Run: headless pygame with SDL's dummy video driver; simulated clock (each Clock.tick advances the game by its frame time, no real sleeping); random seed 0; keys injected as events and as key.get_pressed() state; no mouse input.
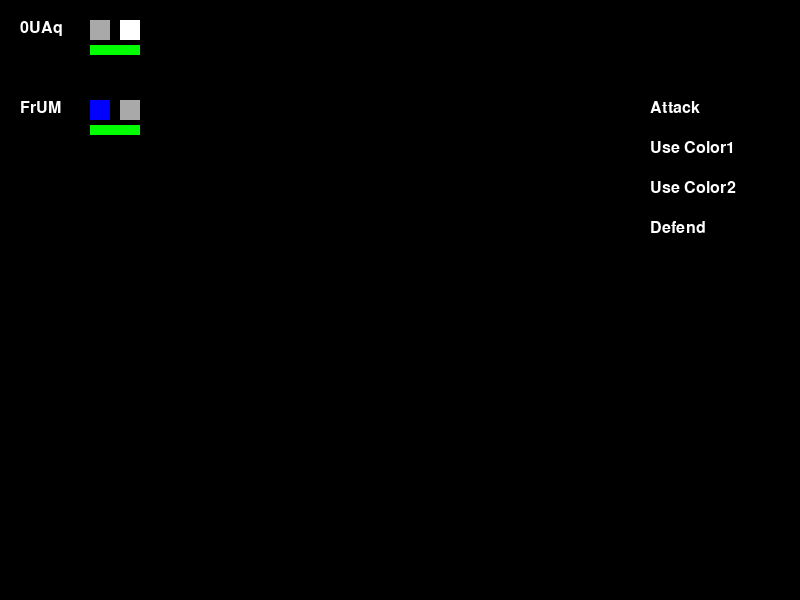
Frame 1 of 4 · flips 1–60 · no input
Frame 2 of 4 · flips 61–180 · tapped SPACE, RETURN · held RIGHT (→), D · screen unchanged from frame 1, image omitted
Frame 3 of 4 · flips 181–300 · held DOWN (↓), S · screen unchanged from frame 2, image omitted
Frame 4 of 4 · flips 301–420 · held LEFT (←), A, UP (↑), W · screen unchanged from frame 3, image omitted

The pygame program that drew these frames:

" Updated version of the WordBound I made for Wii "

import pygame # type: ignore
import random
import string
import sys

# Initialize Pygame
pygame.init()

# Set up display
WIDTH, HEIGHT = 800, 600
screen = pygame.display.set_mode((WIDTH, HEIGHT))
pygame.display.set_caption("1v1 Battle")

# Define colors
WHITE = (255, 255, 255)
BLACK = (0, 0, 0)
RED = (255, 0, 0)
GREEN = (0, 255, 0)
BLUE = (0, 0, 255)
GREY = (169, 169, 169)

# Define fonts
font = pygame.font.SysFont('Arial', 24)

# Letter class (already defined by you)
class letter:
    def __init__(self):
        self.name = self.ranName()
        self.color1, self.color2 = self.ranColor()
        self.level = self.ranLevel()
        self.maxHP = self.ranHP()
        self.hp = self.maxHP
        self.power = self.ranPower()
        self.defense = self.ranDefense()
        self.speed = self.ranSpeed()
        self.accuracy = self.ranAccuracy()
        self.evasive = self.ranEvasive()
        self.luck = self.ranLuck()

    def ranName(self):
        return ''.join(random.choices(string.ascii_letters + string.digits, k=4))

    def ranColor(self):
        colors = ["red", "orange", "yellow", "green", "blue", "purple", "black", "white", "grey", None]
        color1 = random.choice(colors)
        color2 = random.choice(colors)
        while color1 == color2:
            color2 = random.choice(colors)
        return color1, color2

    def ranLevel(self):
        return random.randint(1, 100)

    def ranHP(self):
        return random.randint(50, 200)

    def ranPower(self):
        return random.randint(10, 100)

    def ranDefense(self):
        return random.randint(5, 80)

    def ranSpeed(self):
        return random.randint(5, 50)

    def ranAccuracy(self):
        return random.randint(70, 100)

    def ranEvasive(self):
        return random.randint(70, 100)

    def ranLuck(self):
        return random.randint(1, 10)

    def take_damage(self, amount):
        self.hp -= amount
        if self.hp < 0:
            self.hp = 0

    def is_alive(self):
        return self.hp > 0



# Player and AI characters (Both will inherit from the letter class)
class Player(letter):
    def __init__(self):
        super().__init__()

    def attack(self, enemy):
        damage = self.power - enemy.defense
        if damage < 0:
            damage = 0
        enemy.take_damage(damage)

    def defend(self):
        self.defense += 10  # Increases defense when defending

    def use_color1(self, enemy):
        # For simplicity, using color1 as a healing move
        healing = 20
        self.hp += healing
        if self.hp > 200:
            self.hp = 200

    def use_color2(self, enemy):
        # For simplicity, use color2 as a random effect
        self.speed += 5  # Temporarily increase speed

# Enemy AI (Simple AI behavior)
class Enemy(letter):
    def __init__(self):
        super().__init__()

    def attack(self, player):
        damage = self.power - player.defense
        if damage < 10:
            damage = 10
        player.take_damage(damage)

    def defend(self):
        self.defense += 10

    def use_color1(self, player):
        healing = 20
        self.hp += healing
        if self.hp > 200:
            self.hp = 200

    def use_color2(self, player):
        self.speed += 5

# Create player and enemy
player = Player()
enemy = Enemy()





def game_loop():
    running = True
    userTurn = True

    playX = 20
    enemX = 20

    playY = 20
    enemY = 100

    clock = pygame.time.Clock()

    while running:
        screen.fill(BLACK)


        player_name_text = font.render(f"{player.name}", True, WHITE)
        screen.blit(player_name_text, (playX, playY))
        pygame.draw.rect(screen, GREY, (playX + 70, playY + 25, 50, 10)) 
        pygame.draw.rect(screen, GREEN, (playX + 70, playY + 25, 50 * (player.hp / player.maxHP), 10))
        if player.color1:
            pygame.draw.rect(screen, color_mapping(player.color1), (playX + 70, playY, 20, 20)) 
        if player.color2:
            pygame.draw.rect(screen, color_mapping(player.color2), (playX + 100, playY, 20, 20))  

        enemy_name_text = font.render(f"{enemy.name}", True, WHITE)
        screen.blit(enemy_name_text, (enemX, enemY))
        pygame.draw.rect(screen, GREY, (enemX + 70, enemY + 25, 50, 10))  
        pygame.draw.rect(screen, GREEN, (enemX + 70, enemY + 25, 50 * (enemy.hp / enemy.maxHP), 10)) 
        if enemy.color1:
            pygame.draw.rect(screen, color_mapping(enemy.color1), (enemX + 70, enemY, 20, 20))  
        if enemy.color2:
            pygame.draw.rect(screen, color_mapping(enemy.color2), (enemX + 100, enemY, 20, 20))


        options = ["Attack", "Use Color1", "Use Color2", "Defend"]
        for i, option in enumerate(options):
            option_text = font.render(option, True, WHITE)
            screen.blit(option_text, (WIDTH - 150, 100 + i * 40))


        for event in pygame.event.get():
            if event.type == pygame.QUIT:
                running = False
            if event.type == pygame.KEYDOWN:
                if event.key == pygame.K_1:
                    player.attack(enemy)
                    userTurn = False
                elif event.key == pygame.K_2:
                    player.use_color1(enemy)
                    userTurn = False
                elif event.key == pygame.K_3:
                    player.use_color2(enemy)
                    userTurn = False
                elif event.key == pygame.K_4:
                    player.defend()
                    userTurn = False


        if enemy.is_alive() and not userTurn:
            enemy.attack(player)
            userTurn = True


        if not player.is_alive():
            game_over_text = font.render("You lost! Game Over!", True, RED)
            screen.blit(game_over_text, (WIDTH // 2 - 100, HEIGHT // 2))
            pygame.display.update()
            pygame.time.delay(2000)
            running = False
        elif not enemy.is_alive():
            win_text = font.render("You won! Victory!", True, GREEN)
            screen.blit(win_text, (WIDTH // 2 - 100, HEIGHT // 2))
            pygame.display.update()
            pygame.time.delay(2000)
            running = False

        pygame.display.update()
        clock.tick(30)

    pygame.quit()
    sys.exit()

def color_mapping(color_name):
    color_dict = {
        "red": (255, 0, 0),
        "orange": (255, 165, 0),
        "yellow": (255, 255, 0),
        "green": (0, 255, 0),
        "blue": (0, 0, 255),
        "purple": (128, 0, 128),
        "black": (50, 50, 50),
        "white": (255, 255, 255),
        "grey": (169, 169, 169),
        None: (20, 20, 20), 
    }
    return color_dict.get(color_name, (0, 0, 0))

game_loop()
